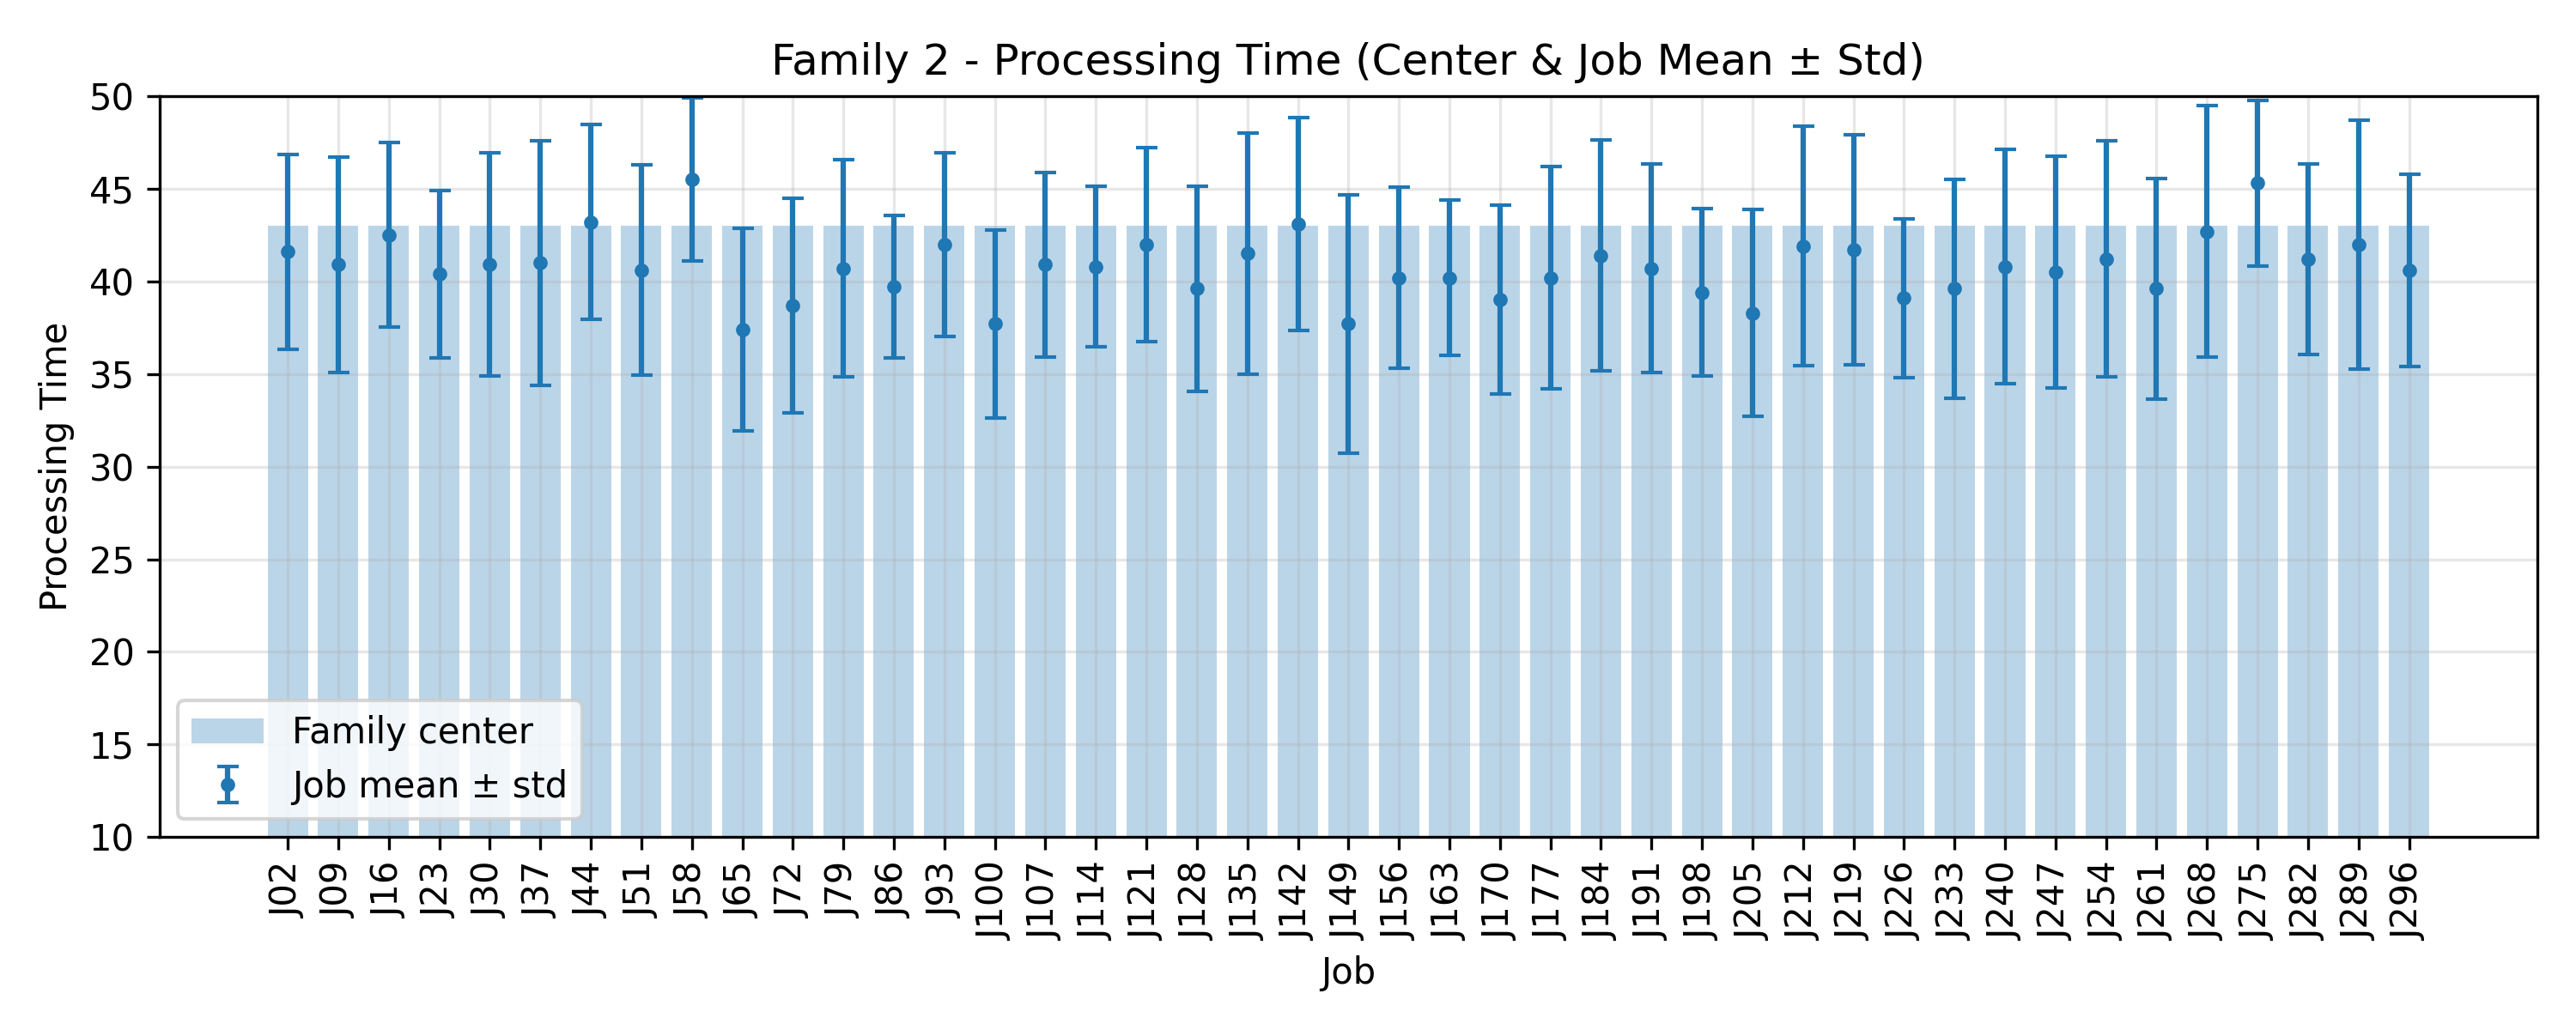

The file beside this chart, header and first rows:
JobIndex, JobCode, MeanProcessingTime, StdProcessingTime, FamilyCenter
2, J02, 41.6, 5.257, 43.0
9, J09, 40.9, 5.822, 43.0
16, J16, 42.5, 4.985, 43.0
23, J23, 40.4, 4.521, 43.0
30, J30, 40.9, 6.024, 43.0
37, J37, 41.0, 6.603, 43.0
44, J44, 43.2, 5.269, 43.0
51, J51, 40.6, 5.678, 43.0
58, J58, 45.5, 4.387, 43.0
65, J65, 37.4, 5.481, 43.0
72, J72, 38.7, 5.78, 43.0
79, J79, 40.7, 5.866, 43.0
86, J86, 39.7, 3.848, 43.0
93, J93, 42.0, 4.96, 43.0
100, J100, 37.7, 5.08, 43.0
107, J107, 40.9, 4.969, 43.0
114, J114, 40.8, 4.331, 43.0
121, J121, 42.0, 5.235, 43.0
128, J128, 39.6, 5.553, 43.0
135, J135, 41.5, 6.5, 43.0
142, J142, 43.1, 5.752, 43.0
149, J149, 37.7, 6.972, 43.0
156, J156, 40.2, 4.895, 43.0
163, J163, 40.2, 4.214, 43.0
170, J170, 39.0, 5.099, 43.0
177, J177, 40.2, 5.98, 43.0
184, J184, 41.4, 6.216, 43.0
191, J191, 40.7, 5.622, 43.0
198, J198, 39.4, 4.521, 43.0
205, J205, 38.3, 5.587, 43.0
212, J212, 41.9, 6.457, 43.0
219, J219, 41.7, 6.198, 43.0
226, J226, 39.1, 4.277, 43.0
233, J233, 39.6, 5.919, 43.0
240, J240, 40.8, 6.337, 43.0
247, J247, 40.5, 6.249, 43.0
254, J254, 41.2, 6.369, 43.0
261, J261, 39.6, 5.936, 43.0
268, J268, 42.7, 6.798, 43.0
275, J275, 45.3, 4.473, 43.0
282, J282, 41.2, 5.134, 43.0
289, J289, 42.0, 6.723, 43.0
296, J296, 40.6, 5.181, 43.0
